Labelled photos from "splits", an image-classification folder in Varshapandey-8757/Kidney_stone_Detection_system. The possible labels are: normal, stone.

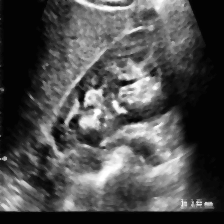
Label: stone

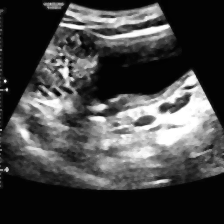
Label: stone

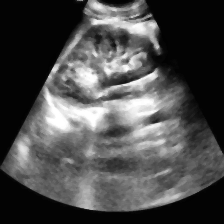
Label: normal

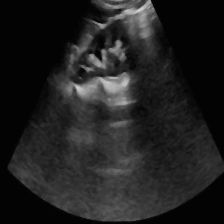
Label: normal

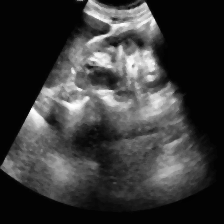
Label: normal

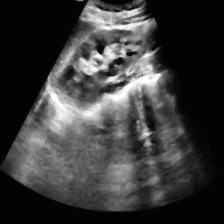
Label: normal
